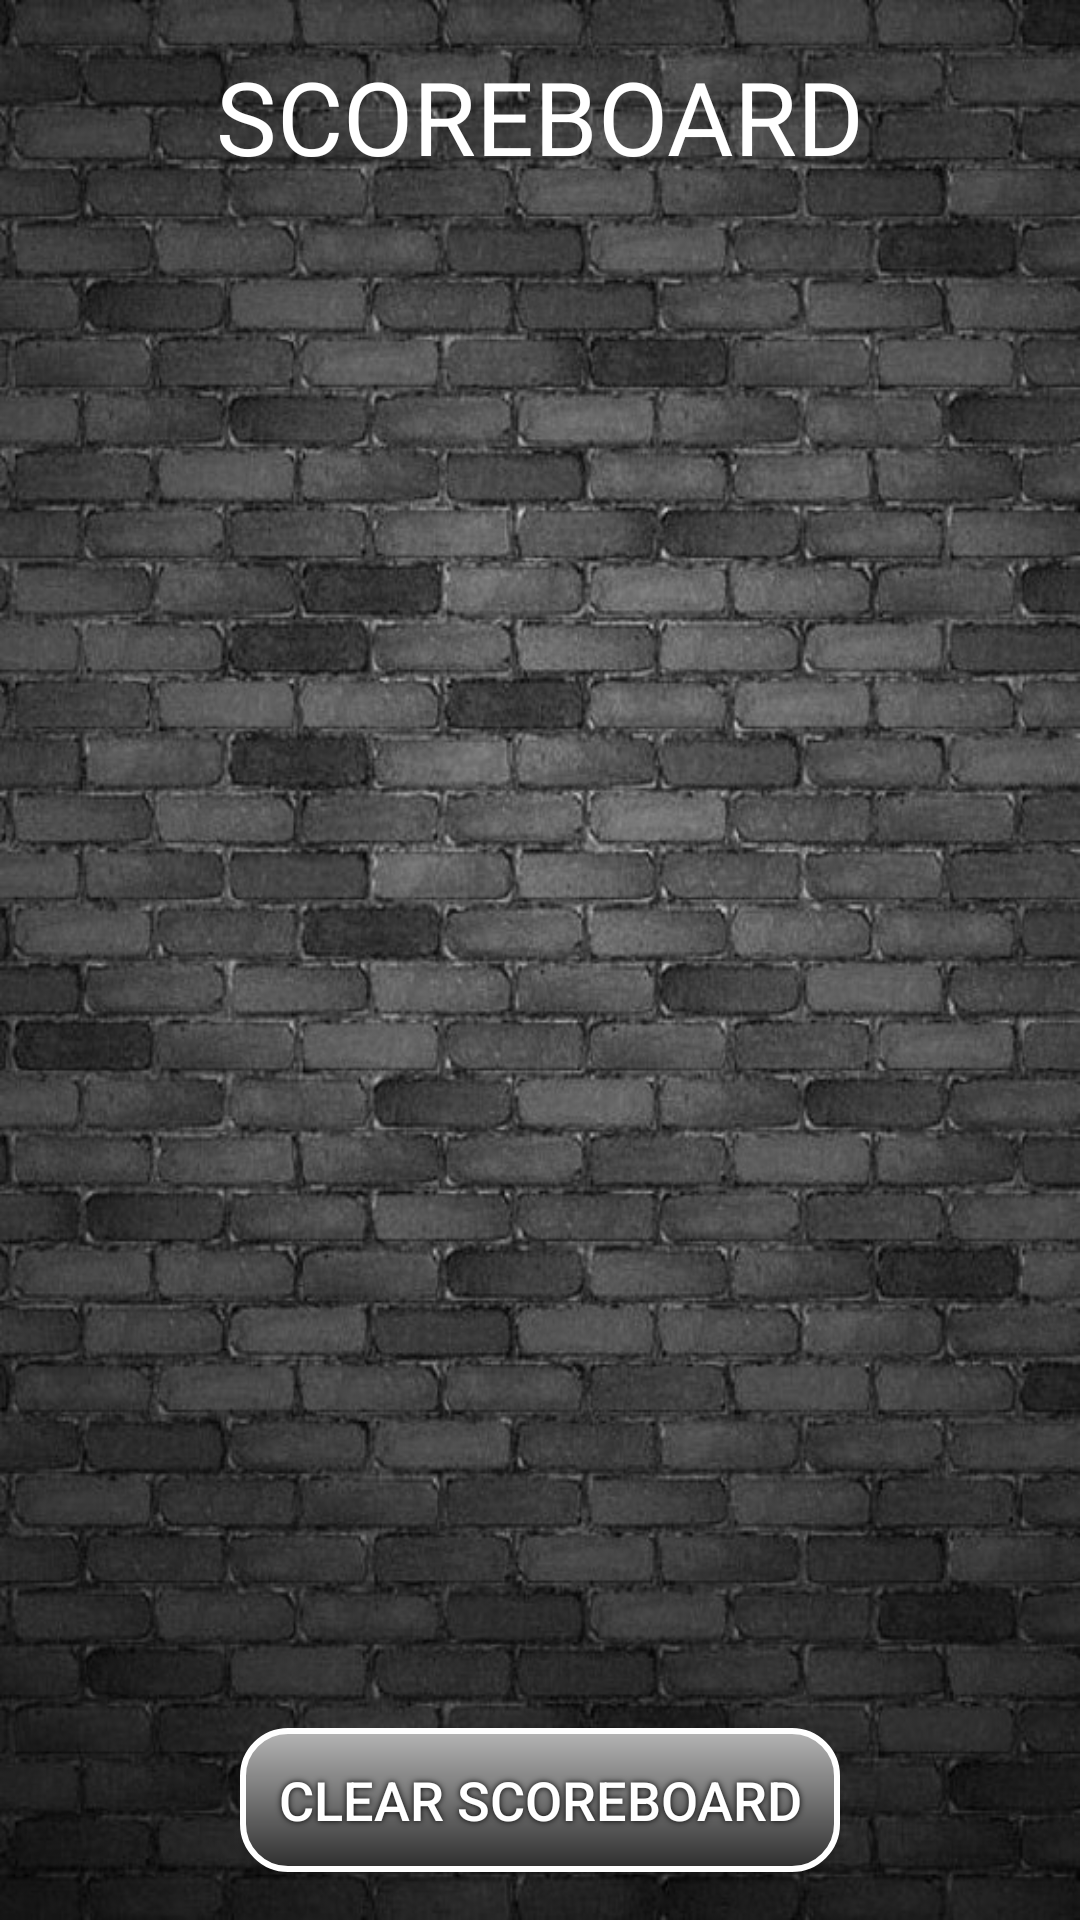

The Android layout XML behind this screen, and the referenced resources:
<!-- AndroidManifest.xml: application theme AppTheme -->
<!-- res/layout/activity_score_board.xml -->
<?xml version="1.0" encoding="utf-8"?>
<LinearLayout xmlns:android="http://schemas.android.com/apk/res/android"
    xmlns:tools="http://schemas.android.com/tools"
    android:layout_width="match_parent"
    android:layout_height="match_parent"
    android:background="@drawable/main_background"
    android:orientation="vertical"
    tools:context=".View.ScoreBoardActivity">

    <TextView
        android:layout_width="wrap_content"
        android:layout_height="wrap_content"
        android:layout_gravity="center_horizontal"
        android:layout_marginTop="@dimen/big_padding"
        android:fontFamily="@font/aldrich"
        android:text="@string/score_board_header"

        android:textColor="@color/textViewColor"
        android:textSize="34sp" />

    <androidx.recyclerview.widget.RecyclerView
        android:id="@+id/score_recycler_view"
        android:layout_width="match_parent"
        android:layout_height="wrap_content"
        android:layout_weight="1"
        android:orientation="vertical">

    </androidx.recyclerview.widget.RecyclerView>

    <Button
        android:id="@+id/clear_scoreboard"
        style="@style/buttonStandardStyle"
        android:layout_gravity="center_horizontal"
        android:layout_marginVertical="@dimen/big_padding"
        android:layout_width="200dp"
        android:layout_height="wrap_content"
        android:text="@string/delete_sc" />

</LinearLayout>
<!-- resources referenced by this layout -->
<resources>
  <color name="textViewColor">#ffffff</color>
  <dimen name="big_padding">16dp</dimen>
  <!-- drawable main_background: jpg bitmap (drawable-v24, 164645 bytes) -->
  <string name="delete_sc">Clear scoreboard</string>
  <string name="score_board_header">SCOREBOARD</string>
  <style name="buttonStandardStyle">
          <item name="android:textColor">@color/textViewColor</item>
          <item name="android:textSize">@dimen/button_text_size</item>
          <item name="android:shadowColor">#000000</item>
          <item name="android:shadowDx">0</item>
          <item name="android:shadowDy">0</item>
          <item name="android:shadowRadius">5</item>
          <item name="android:background">@drawable/buttonshape</item>
      </style>
  <style name="AppTheme" parent="Theme.AppCompat.Light.DarkActionBar">
          
          <item name="colorPrimary">@color/colorPrimary</item>
          <item name="colorPrimaryDark">@color/colorPrimaryDark</item>
          <item name="colorAccent">@color/colorAccent</item>
          <item name="windowActionBar">false</item>
          <item name="windowNoTitle">true</item>
      </style>
  <dimen name="button_text_size">18sp</dimen>
  <!-- drawable buttonshape (drawable) -->
  <?xml version="1.0" encoding="utf-8"?>
  <shape xmlns:android="http://schemas.android.com/apk/res/android"
      android:shape="rectangle">
      <corners android:radius="15dp" />
      <gradient
          android:angle="270"
          android:centerColor="#B5B5B5"
          android:centerX="0%"
          android:endColor="#2E2E2E"
          android:startColor="#FFFFFF"
          android:type="linear" />
      <padding
          android:bottom="0dp"
          android:left="0dp"
          android:right="0dp"
          android:top="0dp" />
      <stroke
          android:width="2dp"
          android:color="#FFFFFF" />
  </shape>
  <color name="colorPrimary">#37474f</color>
  <color name="colorPrimaryDark">#1c313a</color>
  <color name="colorAccent">#c1d5e0</color>
</resources>
